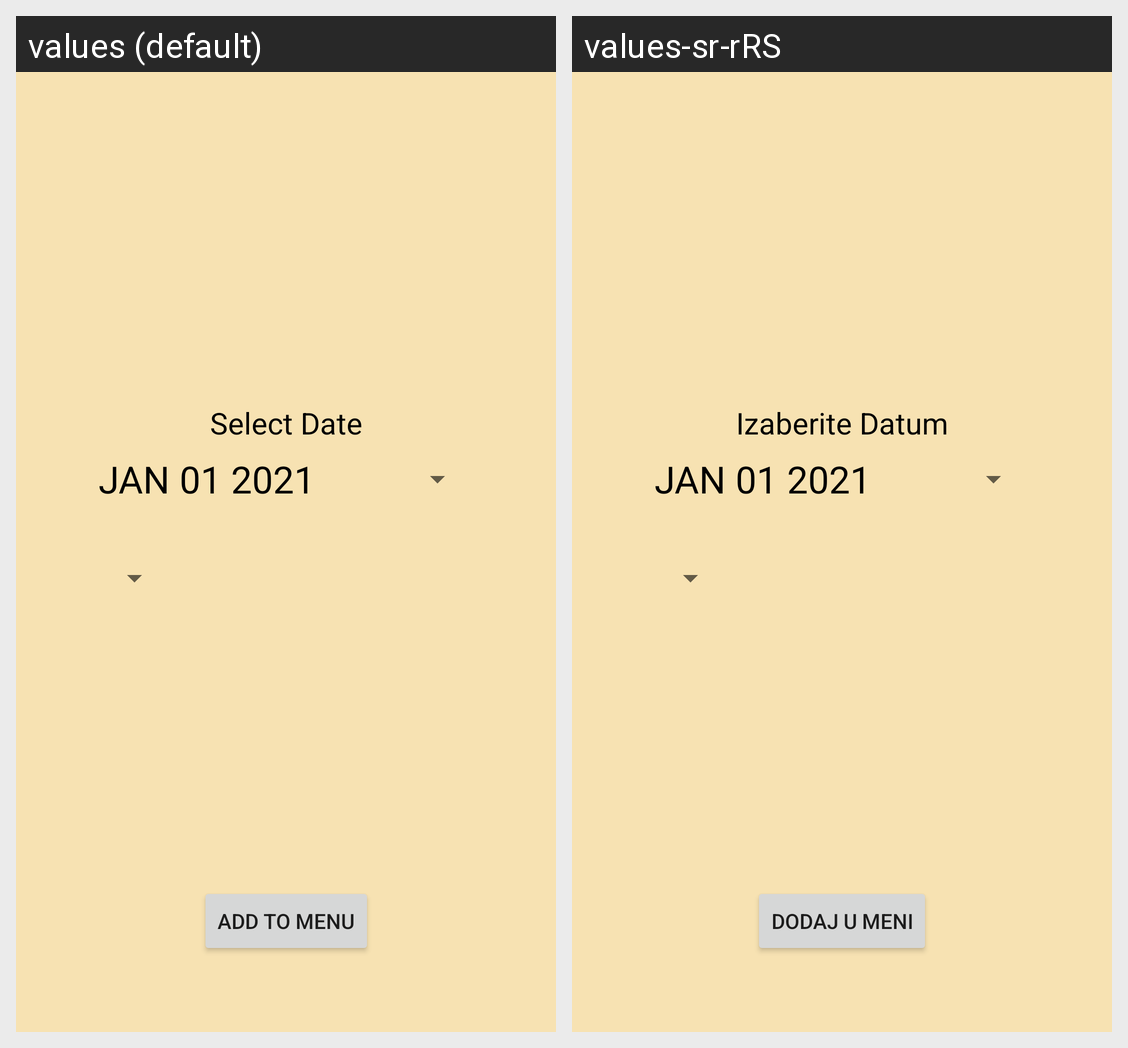

Translations of the strings shown on this Android screen, per locale in the grid:
Android screen res/layout/activity_save_recipe.xml rendered under 2 locales, left to right: values (default), values-sr-rRS. Device: Nexus 5 (rendered at 1080×1920; each locale shown at half size, 540×960, under a caption strip naming it); theme Theme.FoodRecipes.
Strings drawn on this screen, with the default value and each locale's value (text and hints the layout hard-codes, and strings that could not be matched under every locale, appear in the picture but are not listed):

select_date
  values: Select Date
  values-sr-rRS: Izaberite Datum

add_to_menu
  values: Add to menu
  values-sr-rRS: Dodaj u meni
